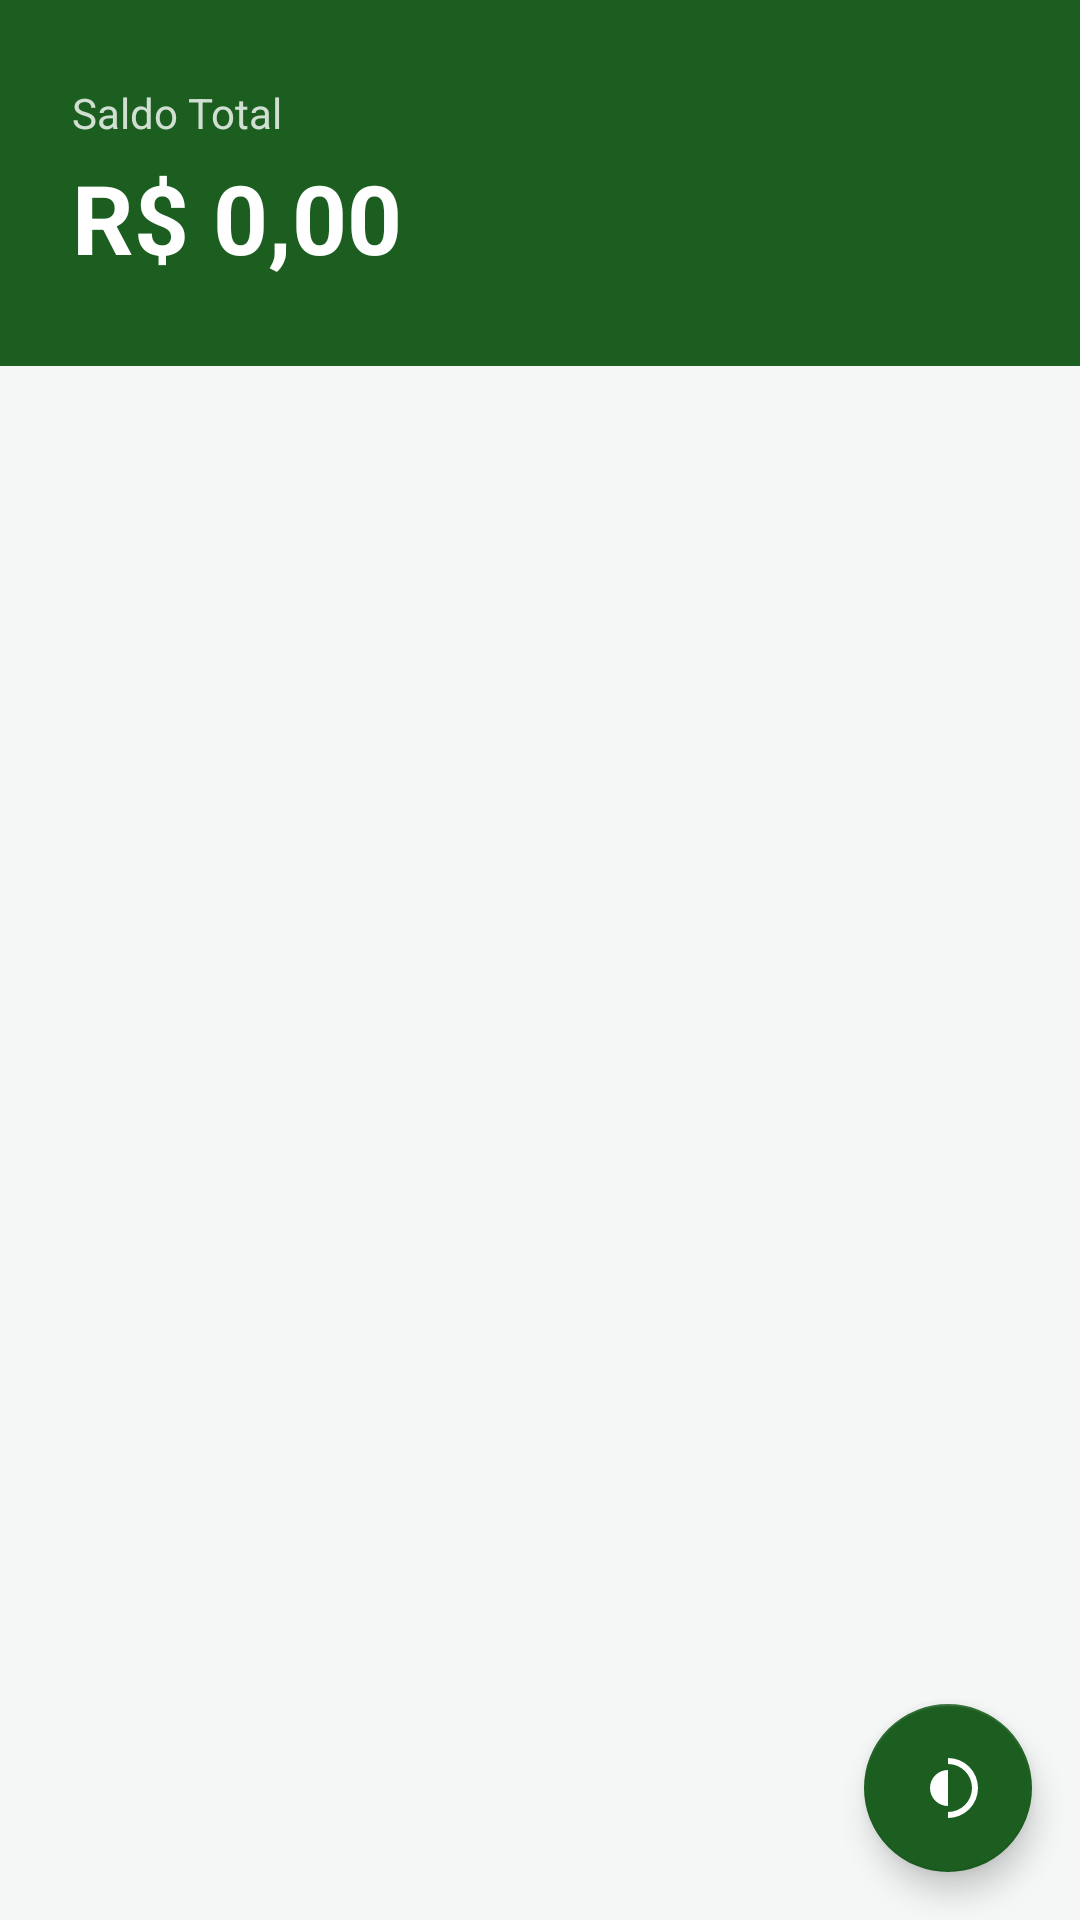

The Android layout XML behind this screen, and the referenced resources:
<!-- AndroidManifest.xml: application theme Theme.FinanceFlow -->
<!-- res/layout/activity_extrato.xml -->
<?xml version="1.0" encoding="utf-8"?>
<androidx.coordinatorlayout.widget.CoordinatorLayout xmlns:android="http://schemas.android.com/apk/res/android"
    xmlns:app="http://schemas.android.com/apk/res-auto"
    android:layout_width="match_parent"
    android:layout_height="match_parent"
    android:background="@color/background">

    <LinearLayout
        android:layout_width="match_parent"
        android:layout_height="match_parent"
        android:orientation="vertical">

        <LinearLayout
            android:layout_width="match_parent"
            android:layout_height="wrap_content"
            android:orientation="vertical"
            android:background="@color/primary"
            android:paddingStart="24dp"
            android:paddingEnd="24dp"
            android:paddingTop="28dp"
            android:paddingBottom="28dp">

            <TextView
                android:layout_width="wrap_content"
                android:layout_height="wrap_content"
                android:text="@string/label_saldo_total"
                android:textColor="#CCFFFFFF"
                android:textSize="14sp" />

            <TextView
                android:id="@+id/textSaldoTotal"
                android:layout_width="wrap_content"
                android:layout_height="wrap_content"
                android:layout_marginTop="4dp"
                android:text="@string/r_0_00"
                android:textColor="@color/white"
                android:textSize="32sp"
                android:textStyle="bold" />

        </LinearLayout>

        <androidx.recyclerview.widget.RecyclerView
            android:id="@+id/recyclerExtrato"
            android:layout_width="match_parent"
            android:layout_height="0dp"
            android:layout_weight="1"
            android:clipToPadding="false"
            android:paddingTop="8dp"
            android:paddingBottom="8dp" />

        <TextView
            android:id="@+id/textListaVazia"
            android:layout_width="match_parent"
            android:layout_height="0dp"
            android:layout_weight="1"
            android:gravity="center"
            android:text="@string/label_lista_vazia"
            android:textColor="@color/text_secondary"
            android:textSize="15sp"
            android:visibility="gone" />

    </LinearLayout>

    <com.google.android.material.floatingactionbutton.FloatingActionButton
        android:id="@+id/fabThemeToggle"
        android:layout_width="wrap_content"
        android:layout_height="wrap_content"
        android:layout_gravity="bottom|end"
        android:layout_margin="16dp"
        android:src="@drawable/ic_theme"
        app:backgroundTint="@color/primary"
        app:tint="@color/white"
        android:contentDescription="@string/cd_alternar_tema" />

</androidx.coordinatorlayout.widget.CoordinatorLayout>
<!-- resources referenced by this layout -->
<resources>
  <color name="background">#F5F7F6</color>
  <color name="primary">#1B5E20</color>
  <color name="text_secondary">#6B6B6B</color>
  <color name="white">#FFFFFF</color>
  <!-- drawable ic_theme (drawable) -->
  <?xml version="1.0" encoding="utf-8"?>
  <vector xmlns:android="http://schemas.android.com/apk/res/android"
      android:width="24dp"
      android:height="24dp"
      android:viewportWidth="24"
      android:viewportHeight="24">
      <path
          android:fillColor="@android:color/white"
          android:pathData="M12,18C8.69,18 6,15.31 6,12C6,8.69 8.69,6 12,6V18M12,20A8,8 0 0,0 12,4V2A10,10 0 0,1 12,22V20Z" />
  </vector>
  <string name="cd_alternar_tema">Alternar tema</string>
  <string name="label_lista_vazia">Nenhum lançamento registrado ainda</string>
  <string name="label_saldo_total">Saldo Total</string>
  <string name="r_0_00">R$ 0,00</string>
  <style name="Theme.FinanceFlow" parent="Theme.MaterialComponents.DayNight.NoActionBar">
          <item name="colorPrimary">@color/primary</item>
          <item name="colorPrimaryDark">@color/primary_dark</item>
          <item name="colorAccent">@color/accent</item>
          <item name="android:windowBackground">@color/background</item>
          <item name="android:statusBarColor">@color/primary_dark</item>
          <item name="android:windowLightStatusBar">true</item>
      </style>
  <color name="primary_dark">#0D3F12</color>
  <color name="accent">#2962FF</color>
</resources>
